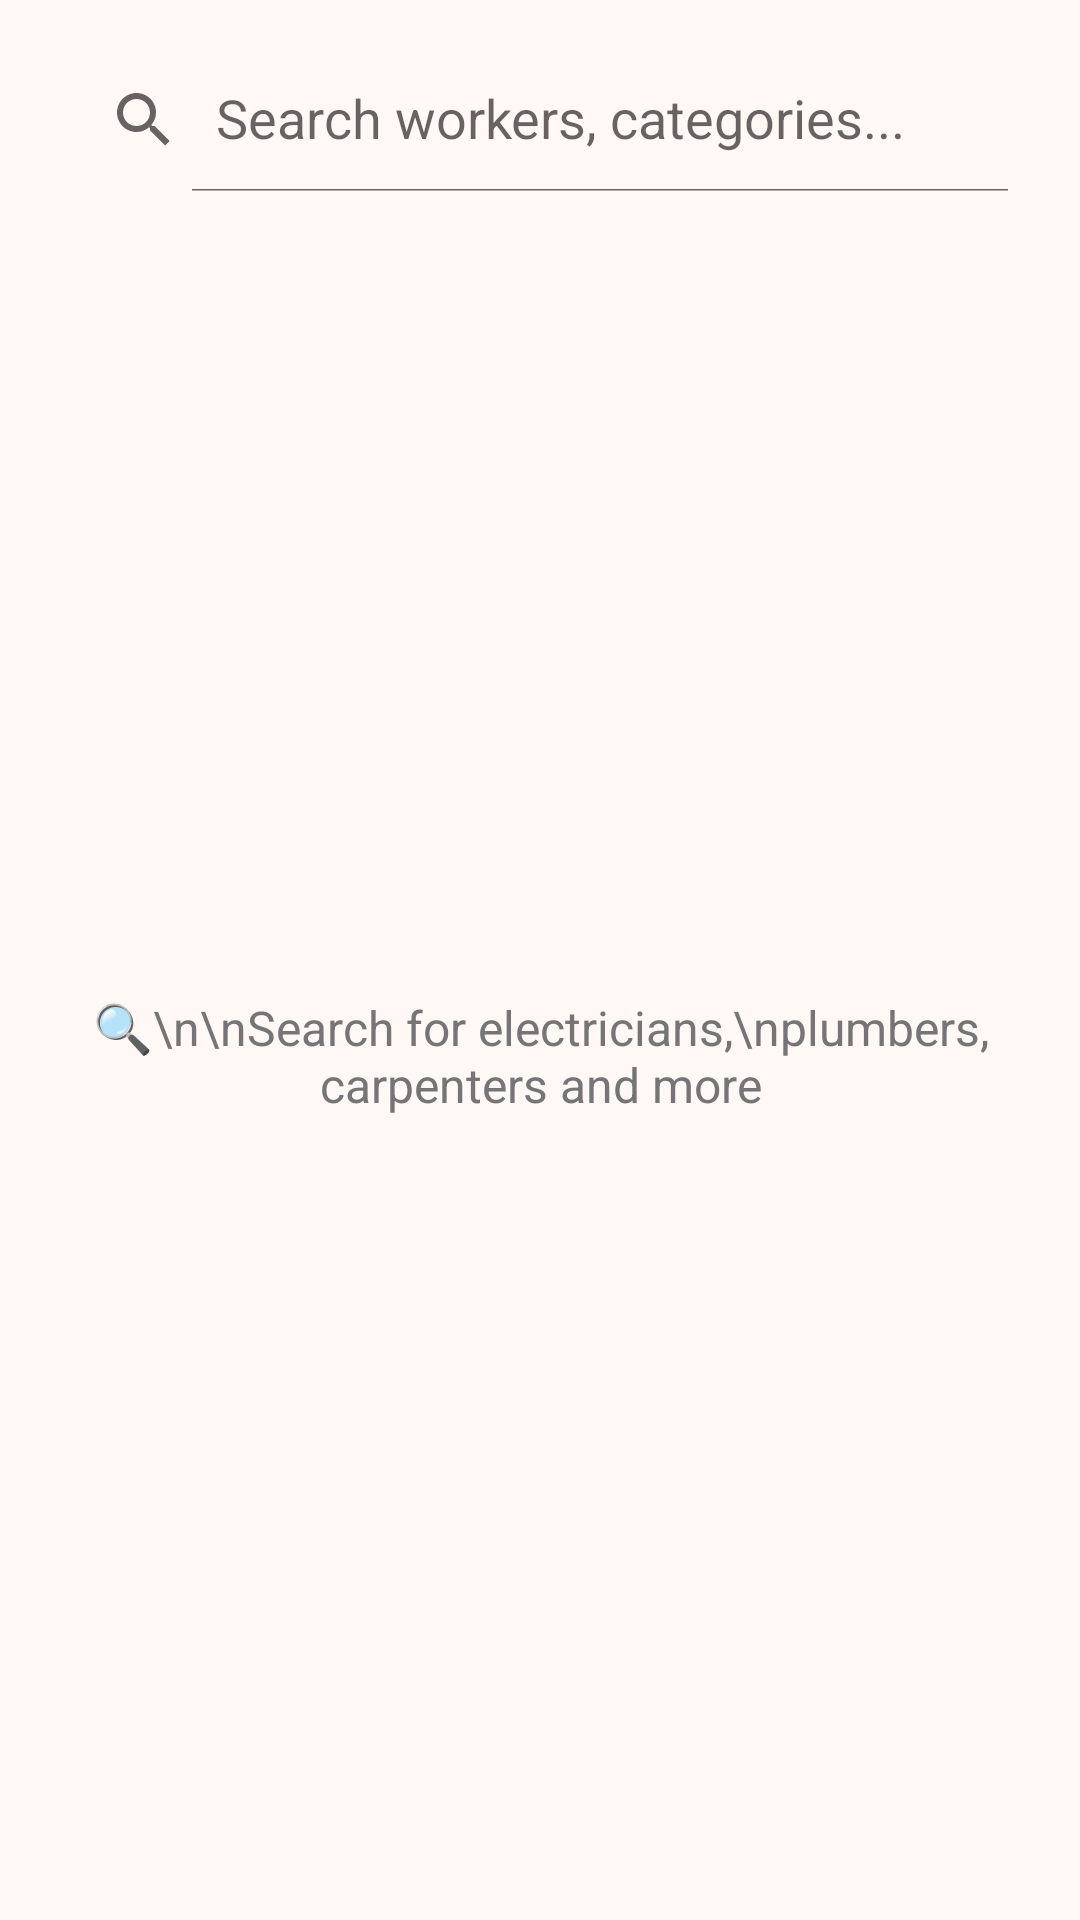

Here is an Android app screen rendered from its layout file. Give the layout XML and the strings, colors and styles it references.
<!-- AndroidManifest.xml: application theme Theme.KaushalyaKarnataka -->
<!-- res/layout/fragment_search.xml -->
<?xml version="1.0" encoding="utf-8"?>
<LinearLayout xmlns:android="http://schemas.android.com/apk/res/android"
    xmlns:app="http://schemas.android.com/apk/res-auto"
    android:layout_width="match_parent"
    android:layout_height="match_parent"
    android:orientation="vertical"
    android:background="@color/background"
    android:padding="16dp">

    <androidx.appcompat.widget.SearchView
        android:id="@+id/searchView"
        android:layout_width="match_parent"
        android:layout_height="wrap_content"
        android:background="@drawable/bg_search"
        app:queryHint="Search workers, categories..."
        app:iconifiedByDefault="false"
        android:layout_marginBottom="16dp" />

    <TextView
        android:id="@+id/tvSearchHint"
        android:layout_width="match_parent"
        android:layout_height="0dp"
        android:layout_weight="1"
        android:gravity="center"
        android:text="🔍\n\nSearch for electricians,\nplumbers, carpenters and more"
        android:textAlignment="center"
        android:textColor="@color/on_surface_variant"
        android:textSize="16sp" />

    <TextView
        android:id="@+id/tvNoResults"
        android:layout_width="match_parent"
        android:layout_height="wrap_content"
        android:gravity="center"
        android:text="No workers found for your search."
        android:textColor="@color/on_surface_variant"
        android:visibility="gone"
        android:padding="16dp" />

    <androidx.recyclerview.widget.RecyclerView
        android:id="@+id/rvSearchResults"
        android:layout_width="match_parent"
        android:layout_height="0dp"
        android:layout_weight="1"
        app:layoutManager="androidx.recyclerview.widget.LinearLayoutManager"
        android:visibility="gone" />

</LinearLayout>
<!-- resources referenced by this layout -->
<resources>
  <color name="background">#FFF8F5</color>
  <color name="on_surface_variant">#757575</color>
  <style name="Theme.KaushalyaKarnataka" parent="Theme.MaterialComponents.DayNight.NoActionBar">
          <item name="colorPrimary">@color/primary</item>
          <item name="colorPrimaryVariant">@color/primary_dark</item>
          <item name="colorOnPrimary">@color/on_primary</item>
          <item name="colorSecondary">@color/secondary</item>
          <item name="colorOnSecondary">@color/on_secondary</item>
          <item name="android:colorBackground">@color/background</item>
          <item name="colorSurface">@color/surface</item>
          <item name="colorOnSurface">@color/on_surface</item>
          <item name="colorError">@color/error</item>
          <item name="android:windowBackground">@color/background</item>
          <item name="android:statusBarColor">@color/primary_dark</item>
          <item name="android:navigationBarColor">@color/surface</item>
      </style>
  <color name="primary">#E65100</color>
  <color name="primary_dark">#BF360C</color>
  <color name="on_primary">#FFFFFF</color>
  <color name="secondary">#1565C0</color>
  <color name="on_secondary">#FFFFFF</color>
  <color name="surface">#FFFFFF</color>
  <color name="on_surface">#212121</color>
  <color name="error">#B00020</color>
</resources>
